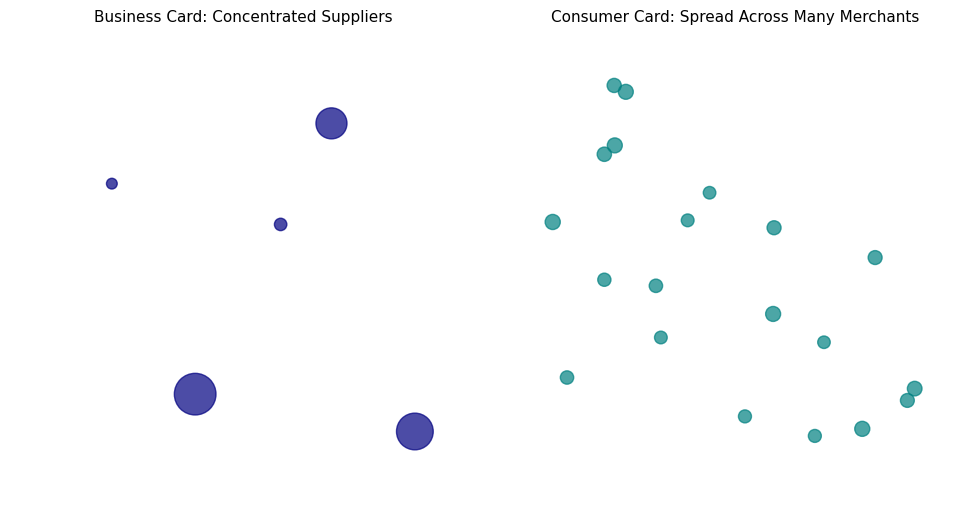

Generate this figure with matplotlib:
import matplotlib.pyplot as plt
import numpy as np

plt.rcParams.update({
    "figure.facecolor": "white",
    "axes.facecolor": "white",
    "axes.edgecolor": "none",
    "axes.spines.top": False,
    "axes.spines.right": False,
    "axes.spines.left": False,
    "axes.spines.bottom": False,
    "axes.grid": False,
    "font.family": "DejaVu Sans",
    "font.size": 10,
})

np.random.seed(42)

fig, (ax1, ax2) = plt.subplots(1, 2, figsize=(10, 5))

# Left: Business Card Concentrated
np.random.seed(42)
x1 = np.random.uniform(1, 10, 5)
y1 = np.random.uniform(1, 10, 5)
sizes1 = [900, 700, 500, 80, 60]
ax1.scatter(x1, y1, s=sizes1, color="navy", alpha=0.7)
ax1.set_title("Business Card: Concentrated Suppliers", fontsize=11)
ax1.set_xticks([])
ax1.set_yticks([])
ax1.set_xlim(0, 11)
ax1.set_ylim(0, 11)
ax1.set_aspect("equal")

# Right: Consumer Card Spread
np.random.seed(42)
x2 = np.random.uniform(1, 10, 20)
y2 = np.random.uniform(1, 10, 20)
sizes2 = np.random.uniform(80, 120, 20)
ax2.scatter(x2, y2, s=sizes2, color="teal", alpha=0.7)
ax2.set_title("Consumer Card: Spread Across Many Merchants", fontsize=11)
ax2.set_xticks([])
ax2.set_yticks([])
ax2.set_xlim(0, 11)
ax2.set_ylim(0, 11)
ax2.set_aspect("equal")

plt.tight_layout()
plt.savefig("chart_06_supplier_fingerprint.png", dpi=150, bbox_inches="tight", facecolor="white")
plt.close()
